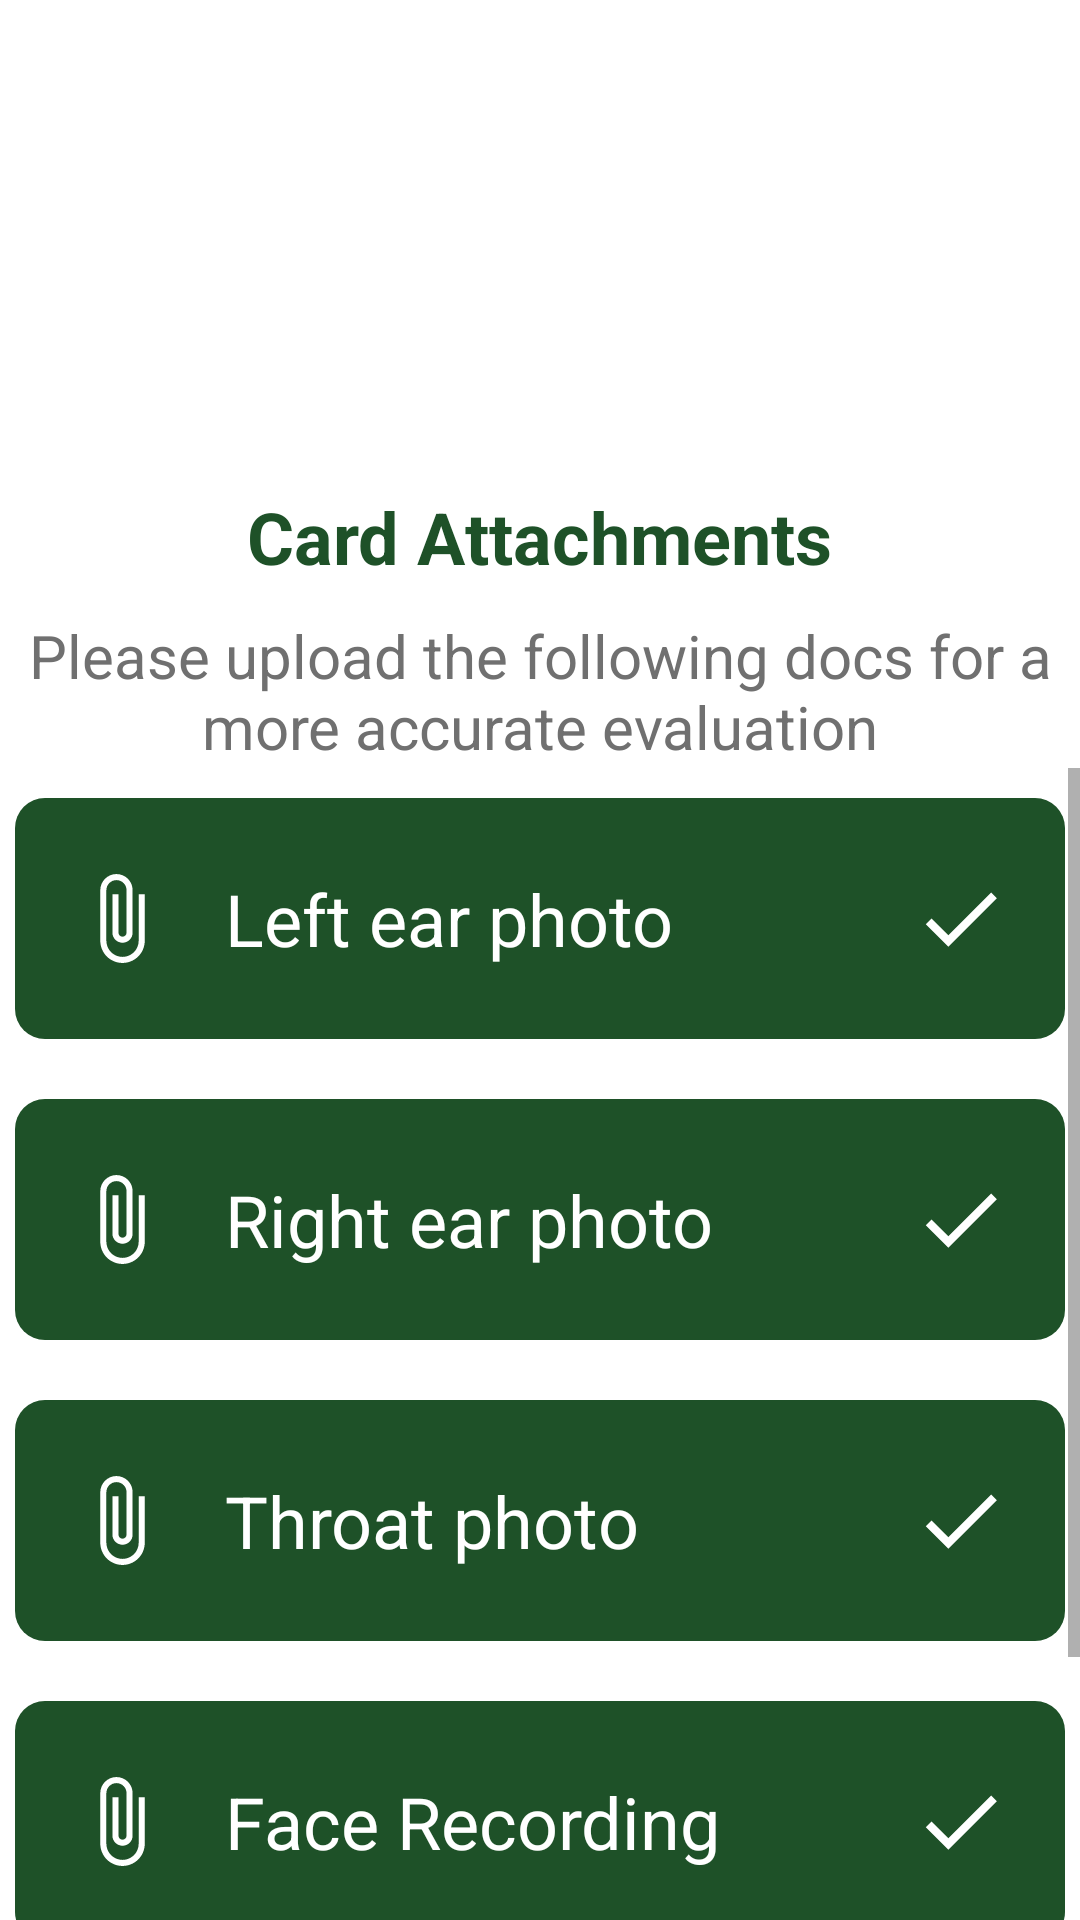

Here is an Android app screen rendered from its layout file. Give the layout XML and the strings, colors and styles it references.
<!-- AndroidManifest.xml: application theme Theme.Covid19App -->
<!-- res/layout/fragment_upload_card_files.xml -->
<?xml version="1.0" encoding="utf-8"?>
<LinearLayout xmlns:android="http://schemas.android.com/apk/res/android"
    xmlns:tools="http://schemas.android.com/tools"
    android:layout_width="match_parent"
    android:layout_height="match_parent"
    android:orientation="vertical"
    tools:context=".Card.UploadCardFilesFragment"
    android:gravity="center">


    <LinearLayout
        android:layout_width="match_parent"
        android:layout_height="0dp"
        android:layout_weight="0.4"
        android:orientation="vertical"
        android:gravity="center">


        <ImageView
            android:layout_width="match_parent"
            android:layout_height="0dp"
            android:layout_weight="0.6"
            android:src="@drawable/attachments"/>
        <TextView
            android:layout_width="wrap_content"
            android:layout_height="0dp"
            android:layout_weight="0.2"
            android:text="Card Attachments"
            android:textSize="24sp"
            android:textColor="@color/AppGreenDark"
            android:textStyle="bold"
            android:gravity="center"/>
        <TextView
            android:layout_width="wrap_content"
            android:layout_height="0dp"
            android:layout_weight="0.2"
            android:text="Please upload the following docs for a more accurate evaluation"
            android:textSize="20sp"
            android:textColor="@color/AppGray"
            android:gravity="center"
            android:paddingHorizontal="8dp"
            />


    </LinearLayout>

    <ScrollView
        android:layout_width="match_parent"
        android:layout_height="0dp"
        android:layout_weight="0.6">

        <LinearLayout
            android:layout_width="match_parent"
            android:layout_height="match_parent"
            android:orientation="vertical"
            android:gravity="center">

            <LinearLayout
                android:id="@+id/lv_LeftEarPhoto"
                android:layout_width="match_parent"
                android:layout_height="wrap_content"
                android:layout_marginHorizontal="5dp"
                android:layout_marginVertical="10dp"
                android:background="@drawable/custom_rounded_darkgreen"
                android:orientation="horizontal"
                android:paddingVertical="24dp">

                <ImageView
                    android:layout_width="0dp"
                    android:layout_height="match_parent"
                    android:layout_weight="0.2"
                    android:src="@drawable/ic_attach" />

                <TextView
                    android:layout_width="0dp"
                    android:layout_height="wrap_content"
                    android:layout_weight="0.6"
                    android:text="Left ear photo"
                    android:textColor="@color/white"
                    android:textSize="24sp" />

                <ImageView
                    android:id="@+id/img_LeftEarPhoto"
                    android:layout_width="0dp"
                    android:layout_height="match_parent"
                    android:layout_weight="0.2"
                    android:src="@drawable/ic_check"
                    />

            </LinearLayout>

            <LinearLayout
                android:id="@+id/lv_RightEarPhoto"
                android:layout_width="match_parent"
                android:layout_height="wrap_content"
                android:layout_marginHorizontal="5dp"
                android:layout_marginVertical="10dp"
                android:background="@drawable/custom_rounded_darkgreen"
                android:orientation="horizontal"
                android:paddingVertical="24dp">

                <ImageView
                    android:layout_width="0dp"
                    android:layout_height="match_parent"
                    android:layout_weight="0.2"
                    android:src="@drawable/ic_attach" />

                <TextView
                    android:layout_width="0dp"
                    android:layout_height="wrap_content"
                    android:layout_weight="0.6"
                    android:text="Right ear photo"
                    android:textColor="@color/white"
                    android:textSize="24sp" />

                <ImageView
                    android:id="@+id/img_RightEarPhoto"
                    android:layout_width="0dp"
                    android:layout_height="match_parent"
                    android:layout_weight="0.2"
                    android:src="@drawable/ic_check"
                    />

            </LinearLayout>

            <LinearLayout
                android:id="@+id/lv_ThroatPhoto"
                android:layout_width="match_parent"
                android:layout_height="wrap_content"
                android:layout_marginHorizontal="5dp"
                android:layout_marginVertical="10dp"
                android:background="@drawable/custom_rounded_darkgreen"
                android:orientation="horizontal"
                android:paddingVertical="24dp">

                <ImageView
                    android:layout_width="0dp"
                    android:layout_height="match_parent"
                    android:layout_weight="0.2"
                    android:src="@drawable/ic_attach" />

                <TextView
                    android:layout_width="0dp"
                    android:layout_height="wrap_content"
                    android:layout_weight="0.6"
                    android:text="Throat photo"
                    android:textColor="@color/white"
                    android:textSize="24sp" />

                <ImageView
                    android:id="@+id/img_ThroatPhoto"
                    android:layout_width="0dp"
                    android:layout_height="match_parent"
                    android:layout_weight="0.2"
                    android:src="@drawable/ic_check"
                    />

            </LinearLayout>

            <LinearLayout
                android:id="@+id/lv_FaceRecording"
                android:layout_width="match_parent"
                android:layout_height="wrap_content"
                android:layout_marginHorizontal="5dp"
                android:layout_marginVertical="10dp"
                android:background="@drawable/custom_rounded_darkgreen"
                android:orientation="horizontal"
                android:paddingVertical="24dp">

                <ImageView
                    android:layout_width="0dp"
                    android:layout_height="match_parent"
                    android:layout_weight="0.2"
                    android:src="@drawable/ic_attach" />

                <TextView
                    android:layout_width="0dp"
                    android:layout_height="wrap_content"
                    android:layout_weight="0.6"
                    android:text="Face Recording"
                    android:textColor="@color/white"
                    android:textSize="24sp" />

                <ImageView
                    android:id="@+id/img_FaceRecording"
                    android:layout_width="0dp"
                    android:layout_height="match_parent"
                    android:layout_weight="0.2"
                    android:src="@drawable/ic_check"
                    />

            </LinearLayout>

            <androidx.appcompat.widget.AppCompatButton
                android:id="@+id/btn_uploadCardFiles"
                android:layout_width="wrap_content"
                android:layout_height="wrap_content"
                android:text="Next"
                android:textColor="@color/white"
                android:background="@drawable/custom_rounded_darkgreen"
                android:layout_marginVertical="24dp"/>

        </LinearLayout>
    </ScrollView>


</LinearLayout>
<!-- resources referenced by this layout -->
<resources>
  <color name="AppGray">#707070</color>
  <color name="AppGreenDark">#1e5128</color>
  <color name="white">#FFFFFFFF</color>
  <!-- drawable custom_rounded_darkgreen (drawable) -->
  <?xml version="1.0" encoding="utf-8"?>
  <shape xmlns:android="http://schemas.android.com/apk/res/android">
  
      <corners android:radius="10dp"/>
      <solid android:color="@color/AppGreenDark" />
  
  </shape>
  <!-- drawable ic_attach (drawable) -->
  <vector xmlns:android="http://schemas.android.com/apk/res/android"
  android:width="24dp"
  android:height="24dp"
  android:viewportWidth="24"
  android:viewportHeight="24">
  <path
      android:pathData="M16.5,6v11.5c0,2.21 -1.79,4 -4,4s-4,-1.79 -4,-4V5c0,-1.38 1.12,-2.5 2.5,-2.5s2.5,1.12 2.5,2.5v10.5c0,0.55 -0.45,1 -1,1s-1,-0.45 -1,-1V6H10v9.5c0,1.38 1.12,2.5 2.5,2.5s2.5,-1.12 2.5,-2.5V5c0,-2.21 -1.79,-4 -4,-4S7,2.79 7,5v12.5c0,3.04 2.46,5.5 5.5,5.5s5.5,-2.46 5.5,-5.5V6h-1.5z"
      android:fillColor="#FFFFFF"/>
  </vector>
  <!-- drawable ic_check (drawable) -->
  <vector xmlns:android="http://schemas.android.com/apk/res/android"
  android:width="24dp"
  android:height="24dp"
  android:viewportWidth="24"
  android:viewportHeight="24">
  <path
      android:pathData="M9,16.17L4.83,12l-1.42,1.41L9,19 21,7l-1.41,-1.41z"
      android:fillColor="#FFFFFF"/>
  </vector>
  <style name="Theme.Covid19App" parent="Theme.MaterialComponents.DayNight.NoActionBar">
          
          <item name="colorPrimary">@color/white</item>
          <item name="colorPrimaryVariant">@color/purple_700</item>
          <item name="colorOnPrimary">@color/white</item>
          
          <item name="colorSecondary">@color/teal_200</item>
          <item name="colorSecondaryVariant">@color/teal_700</item>
          <item name="colorOnSecondary">@color/black</item>
          
          <item name="android:statusBarColor" tools:targetApi="l">@color/AppGreen</item>
          
  
  
      </style>
  <color name="purple_700">#FF3700B3</color>
  <color name="teal_200">#FF03DAC5</color>
  <color name="teal_700">#FF018786</color>
  <color name="black">#FF000000</color>
  <color name="AppGreen">#5e8c68</color>
</resources>
